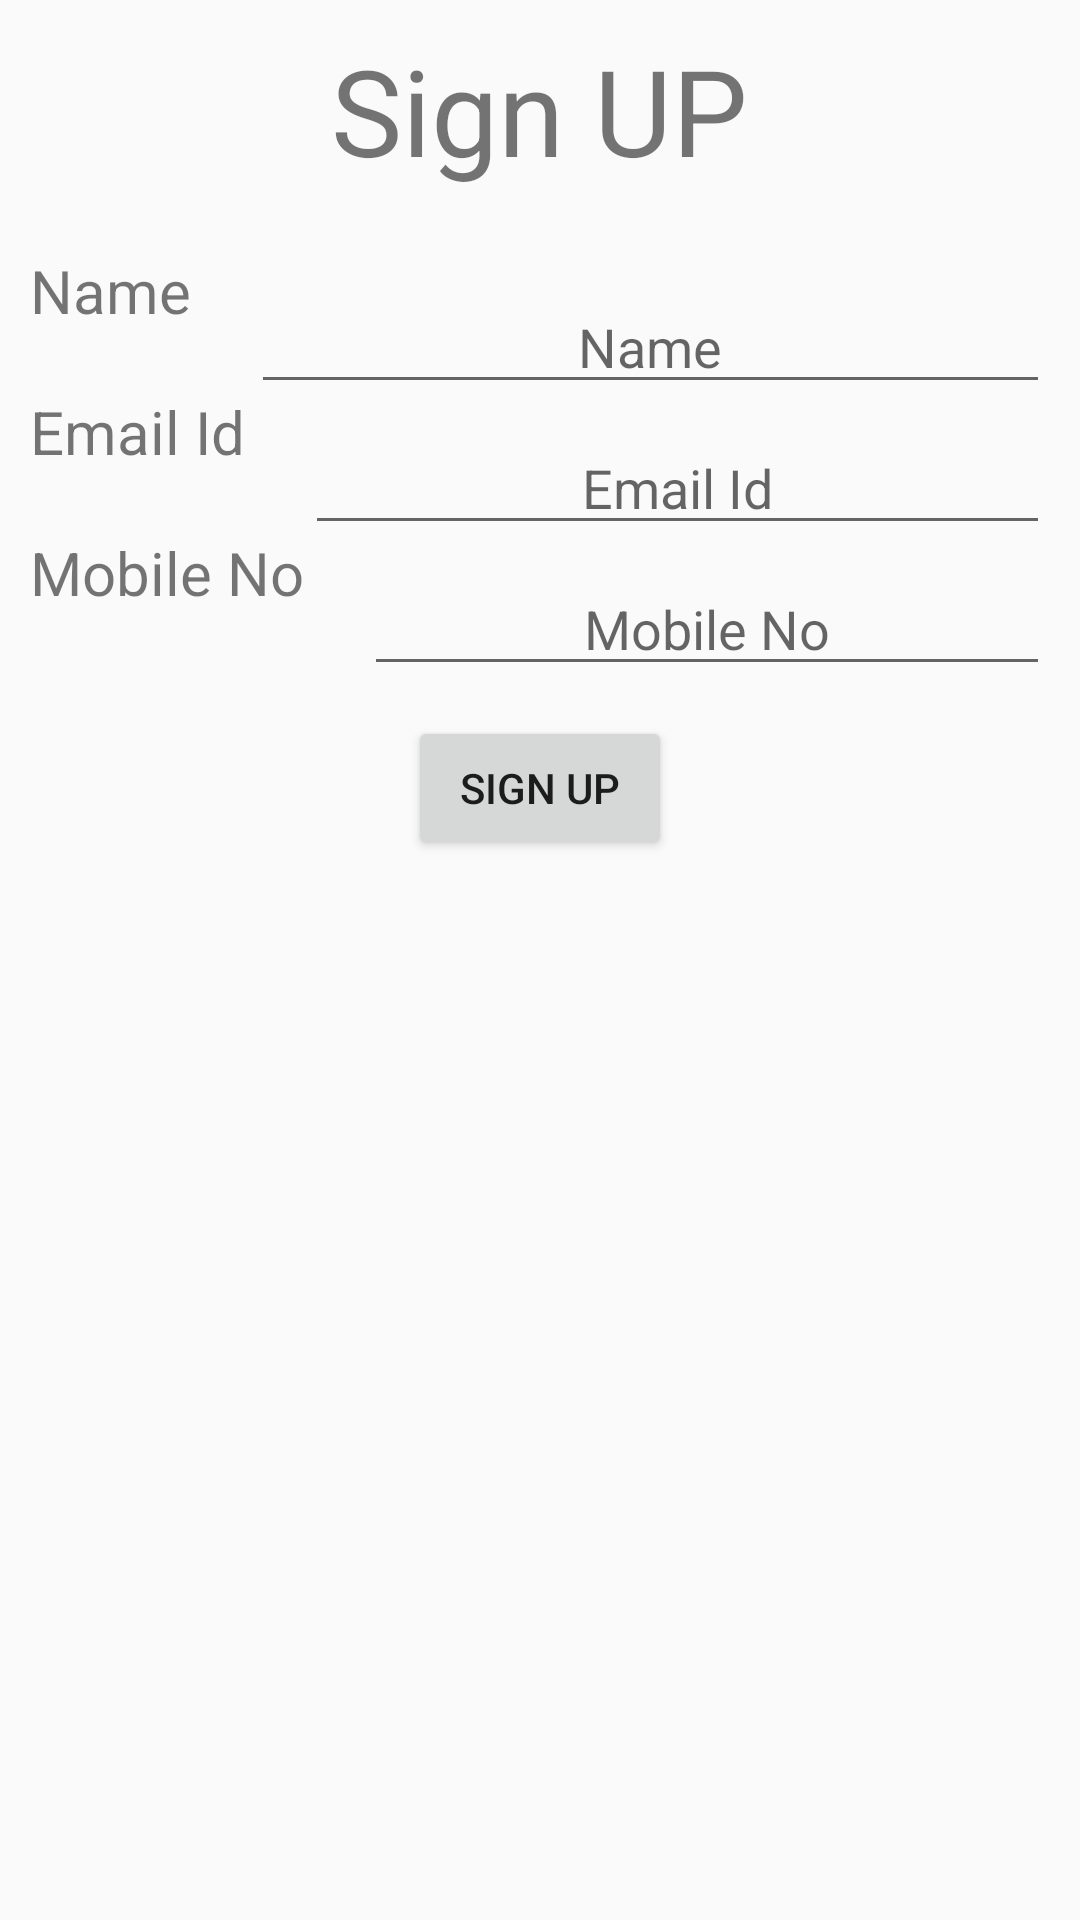

Here is an Android app screen rendered from its layout file. Give the layout XML and the strings, colors and styles it references.
<!-- AndroidManifest.xml: activity theme Theme.AppCompat.Light -->
<!-- res/layout/activity_main.xml -->
<?xml version="1.0" encoding="utf-8"?>
<RelativeLayout xmlns:android="http://schemas.android.com/apk/res/android"
    xmlns:tools="http://schemas.android.com/tools"
    android:layout_width="match_parent"
    android:layout_height="match_parent"
    tools:context="com.asoft.com.lifecycleandroid.MainActivity">

    <TextView
        android:layout_width="wrap_content"
        android:layout_height="wrap_content"
        android:id="@+id/signUpId"
        android:text="Sign UP"
        android:textSize="40dp"
        android:layout_centerHorizontal="true"
        android:layout_margin="10dp"
        />
    <TextView
        android:layout_width="wrap_content"
        android:layout_height="wrap_content"
        android:id="@+id/nameId"
        android:text="Name"
        android:textSize="20dp"
        android:layout_below="@+id/signUpId"
        android:layout_margin="10dp"
        />

    <EditText
        android:layout_width="match_parent"
        android:layout_height="wrap_content"
        android:id="@+id/edtName"
        android:hint="Name"
        android:layout_alignTop="@+id/nameId"
        android:layout_toEndOf="@+id/nameId"
        android:layout_margin="10dp"
        android:gravity="center"
        android:inputType="textPersonName"
        />
    <TextView
        android:layout_width="wrap_content"
        android:layout_height="wrap_content"
        android:id="@+id/emailId"
        android:text="Email Id"
        android:textSize="20dp"
        android:layout_below="@+id/nameId"
        android:layout_margin="10dp"
        />

    <EditText
        android:layout_width="match_parent"
        android:layout_height="wrap_content"
        android:id="@+id/edtEmail"
        android:hint="Email Id"
        android:layout_alignTop="@+id/emailId"
        android:layout_toEndOf="@+id/emailId"
        android:layout_margin="10dp"
        android:gravity="center"
        android:inputType="textWebEmailAddress"
        />

    <TextView
        android:layout_width="wrap_content"
        android:layout_height="wrap_content"
        android:id="@+id/mobileId"
        android:text="Mobile No"
        android:textSize="20dp"
        android:layout_below="@+id/emailId"
        android:layout_margin="10dp"
        />

    <EditText
        android:layout_width="match_parent"
        android:layout_height="wrap_content"
        android:id="@+id/edtMobile"
        android:hint="Mobile No"
        android:layout_alignTop="@+id/mobileId"
        android:layout_toEndOf="@+id/mobileId"
        android:layout_margin="10dp"
        android:gravity="center"
        android:inputType="phone"
        />

    <Button
        android:layout_width="wrap_content"
        android:layout_height="wrap_content"
        android:id="@+id/btnSignUp"
        android:text="Sign Up"
        android:layout_below="@+id/edtMobile"
        android:layout_centerInParent="true"
        />
</RelativeLayout>
<!-- resources referenced by this layout -->
<resources>

</resources>
